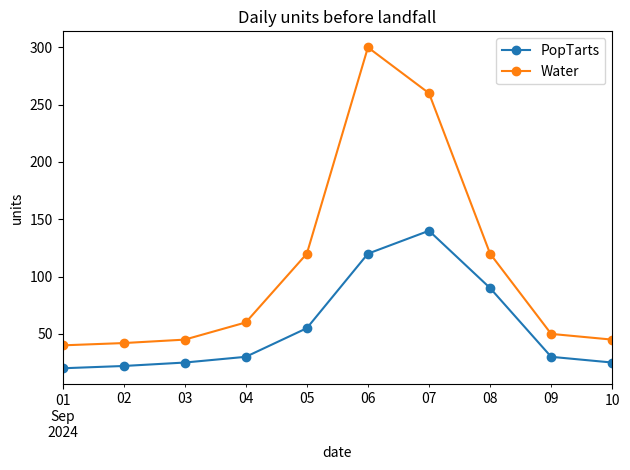

Here is the Python script that generated this plot:
import pandas as pd, matplotlib.pyplot as plt
daily = pd.DataFrame({'date': pd.date_range('2024-09-01', periods=10),
                      'PopTarts':[20,22,25,30,55,120,140,90,30,25],
                      'Water':[40,42,45,60,120,300,260,120,50,45]})
ax = daily.plot(x='date', y=['PopTarts','Water'], marker='o', title='Daily units before landfall')
ax.set_ylabel('units'); plt.tight_layout(); plt.show()

# TODO

# Breakout checkpoint — edit and run before you submit in Canvas
what_worked = "TODO: one result from today's studio"
what_broke = "TODO: one error, question, or 'nothing — it worked'"
print('What worked:', what_worked)
print('What broke / what we tried:', what_broke)
